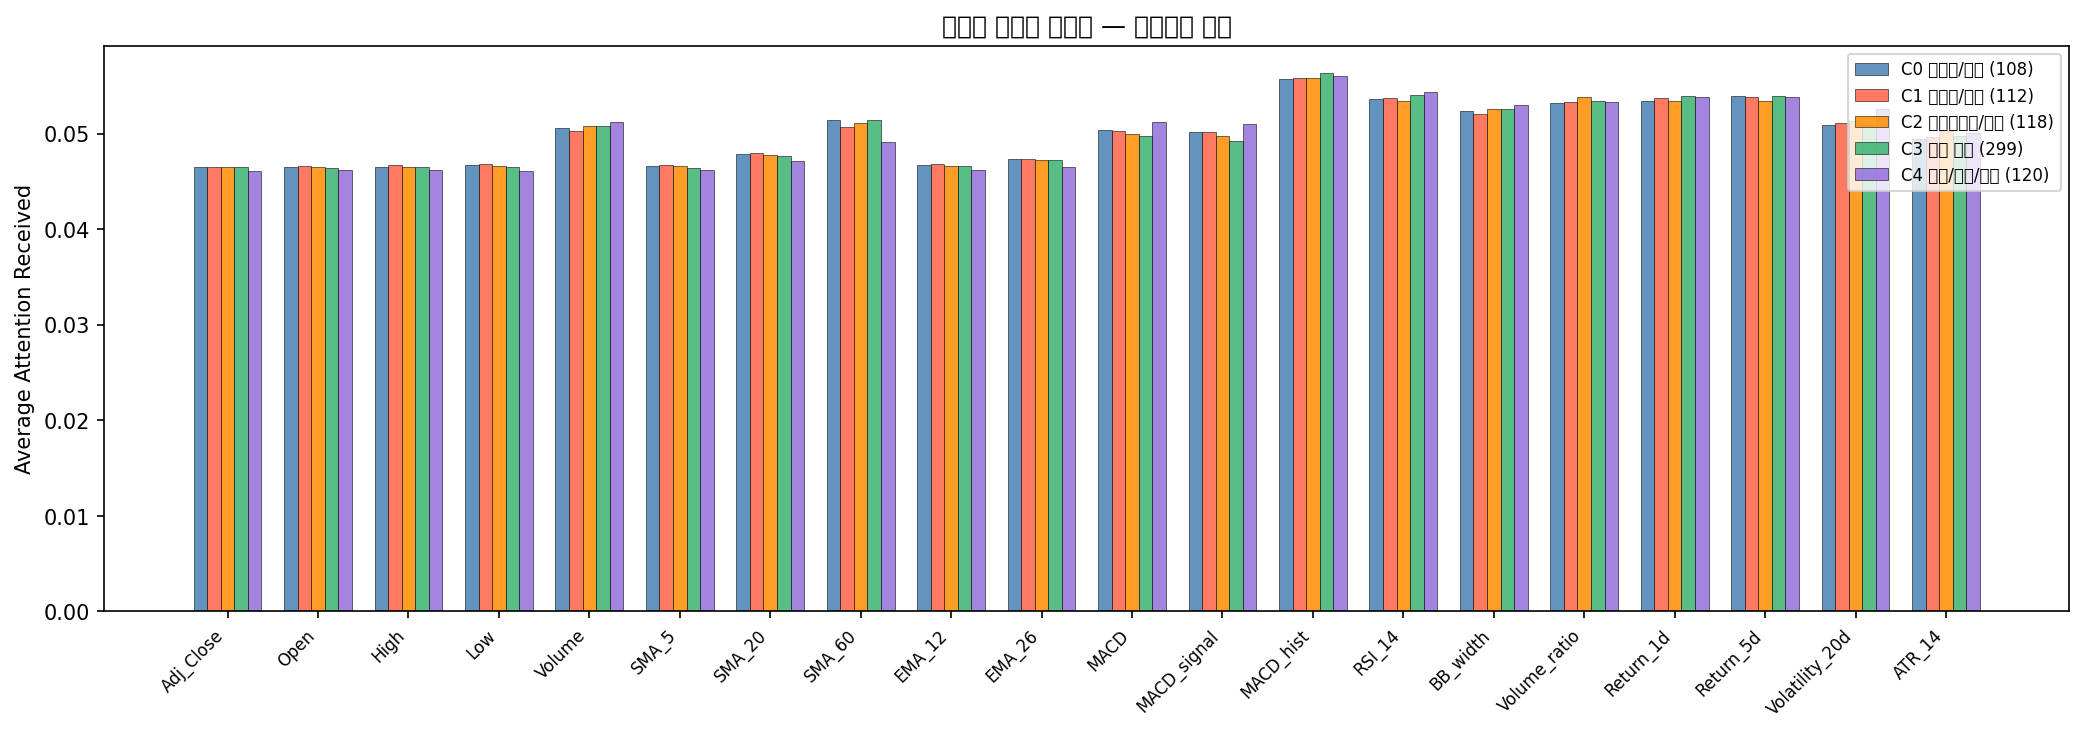

Values plotted in this chart, from the file beside it:
, C0 부동산/금융 (108), C1 중공업/철강 (112), C2 자동차부품/제약 (118), C3 혼합 대형 (299), C4 금융/화학/보험 (120)
Adj_Close, 0.04649, 0.04646, 0.04648, 0.04647, 0.04611
Open, 0.0465, 0.04661, 0.04654, 0.04638, 0.04617
High, 0.04651, 0.04671, 0.04646, 0.04646, 0.04621
Low, 0.04669, 0.04682, 0.04658, 0.0465, 0.04611
Volume, 0.05058, 0.0503, 0.05082, 0.05082, 0.05124
SMA_5, 0.04662, 0.04667, 0.04656, 0.04642, 0.0462
SMA_20, 0.04782, 0.04794, 0.04773, 0.04771, 0.04709
SMA_60, 0.05138, 0.05067, 0.0511, 0.05141, 0.04914
EMA_12, 0.04675, 0.04677, 0.04664, 0.04656, 0.0462
EMA_26, 0.04738, 0.04734, 0.04726, 0.04728, 0.04647
MACD, 0.05038, 0.05026, 0.05, 0.04974, 0.05116
MACD_signal, 0.05021, 0.05018, 0.04972, 0.04926, 0.05104
MACD_hist, 0.05575, 0.05584, 0.05584, 0.05636, 0.05599
RSI_14, 0.05365, 0.05367, 0.0534, 0.05403, 0.05433
BB_width, 0.05236, 0.05209, 0.05256, 0.05259, 0.05298
Volume_ratio, 0.05324, 0.05334, 0.05378, 0.05345, 0.0533
Return_1d, 0.05343, 0.05372, 0.05343, 0.05393, 0.05378
Return_5d, 0.05393, 0.05387, 0.05345, 0.05391, 0.05384
Volatility_20d, 0.05088, 0.05116, 0.05132, 0.05092, 0.05254
ATR_14, 0.04943, 0.04959, 0.05032, 0.04979, 0.0501
